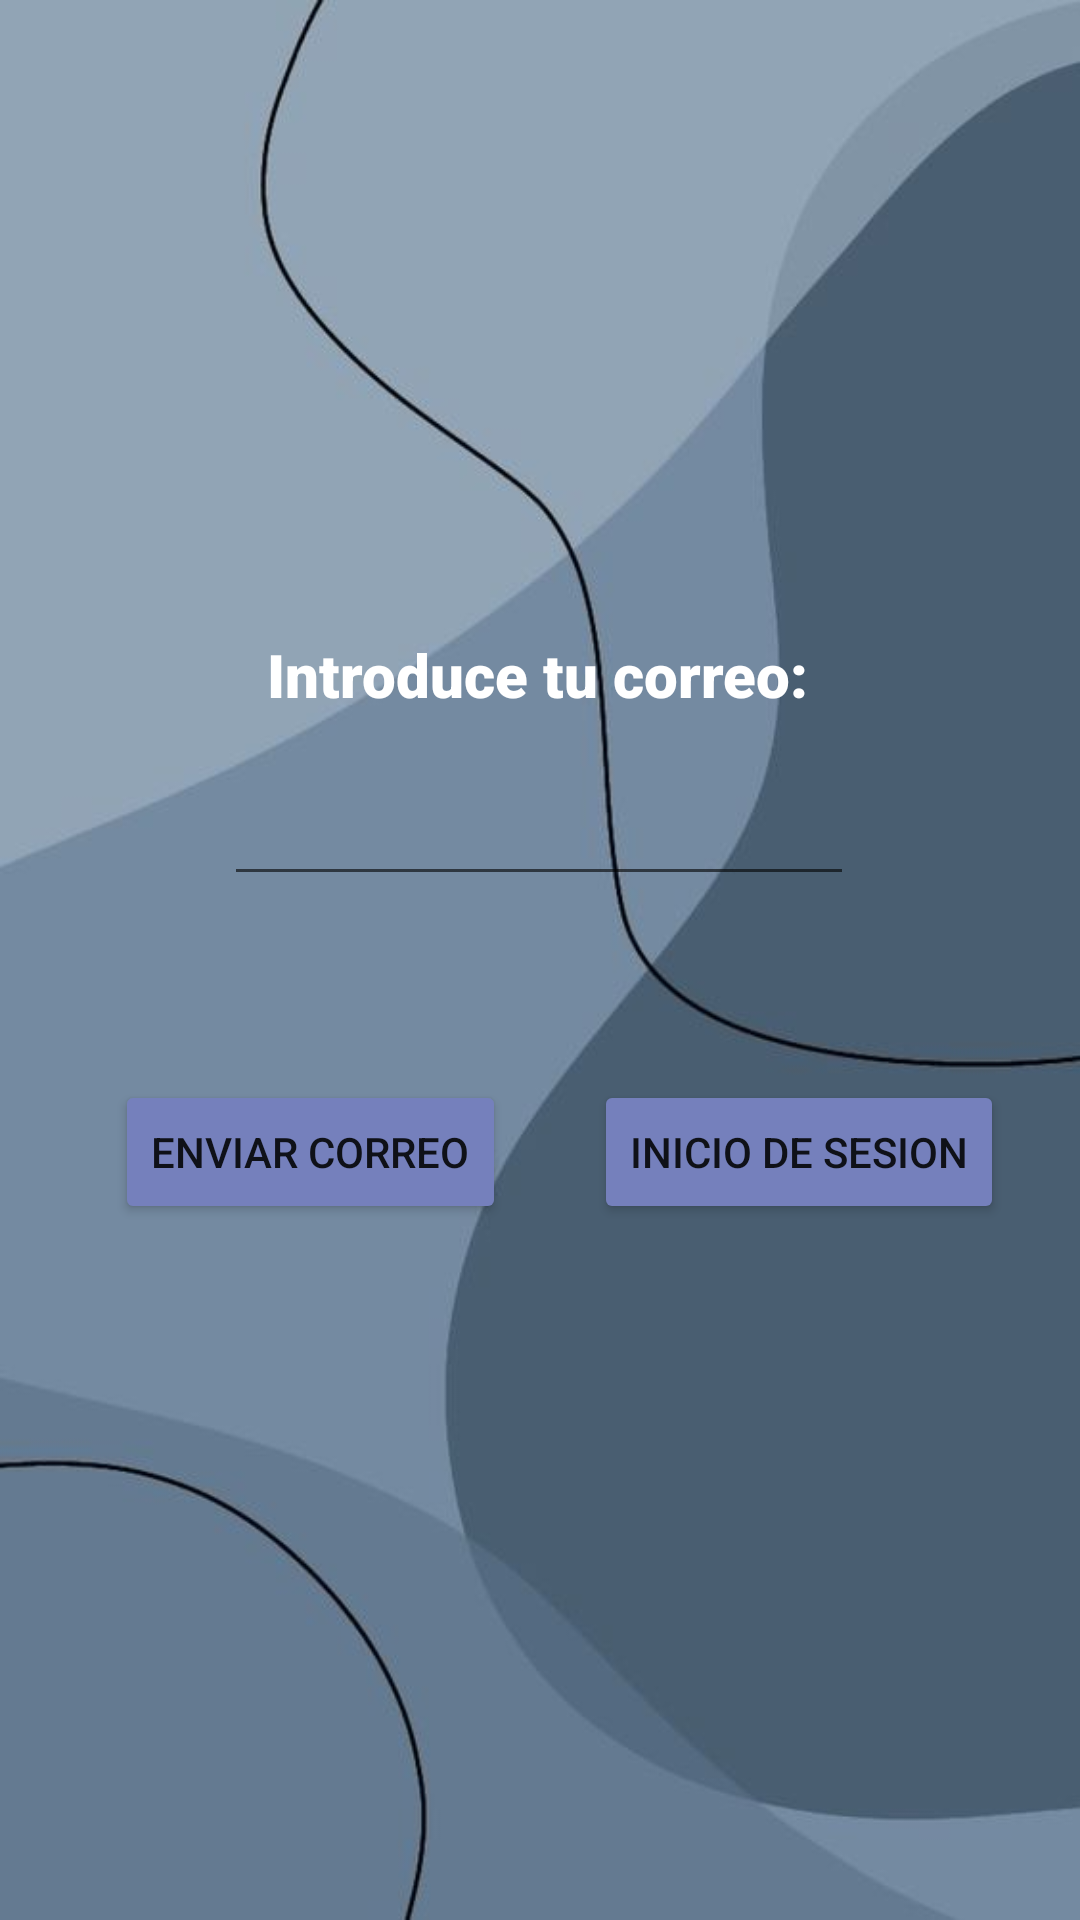

Reconstruct the res/layout file that produces this screen, plus the resources it refers to.
<!-- AndroidManifest.xml: application theme Theme.AnaSplash -->
<!-- res/layout/activity_olvide_contra.xml -->
<?xml version="1.0" encoding="utf-8"?>
<androidx.constraintlayout.widget.ConstraintLayout xmlns:android="http://schemas.android.com/apk/res/android"
    xmlns:app="http://schemas.android.com/apk/res-auto"
    xmlns:tools="http://schemas.android.com/tools"
    android:layout_width="match_parent"
    android:background="@drawable/fondos"
    android:layout_height="match_parent"
    tools:context=".OlvideContra">

    <Button
        android:id="@+id/button2"
        android:layout_width="wrap_content"
        android:layout_height="wrap_content"
        android:layout_marginBottom="232dp"
        android:backgroundTint="#7580BC"
        android:text="Enviar correo"
        app:layout_constraintBottom_toBottomOf="parent"
        app:layout_constraintEnd_toEndOf="parent"
        app:layout_constraintHorizontal_bias="0.167"
        app:layout_constraintStart_toStartOf="parent" />

    <Button
        android:id="@+id/Regreso"
        android:layout_width="wrap_content"
        android:layout_height="wrap_content"
        android:layout_marginBottom="232dp"
        android:backgroundTint="#7580BC"
        android:text="Inicio de Sesion"
        app:layout_constraintBottom_toBottomOf="parent"
        app:layout_constraintEnd_toEndOf="parent"
        app:layout_constraintHorizontal_bias="0.886"
        app:layout_constraintStart_toStartOf="parent"
        app:layout_constraintTop_toBottomOf="@+id/radioBHombre"
        app:layout_constraintVertical_bias="1.0" />

    <TextView
        android:id="@+id/textView15"
        android:layout_width="wrap_content"
        android:layout_height="wrap_content"
        android:fontFamily="sans-serif-black"
        android:text="Introduce tu correo:"
        android:textColor="#FFFFFF"
        android:textSize="20sp"
        app:layout_constraintBottom_toBottomOf="parent"
        app:layout_constraintEnd_toEndOf="parent"
        app:layout_constraintHorizontal_bias="0.497"
        app:layout_constraintStart_toStartOf="parent"
        app:layout_constraintTop_toTopOf="parent"
        app:layout_constraintVertical_bias="0.345" />

    <EditText
        android:id="@+id/TxtCorreoOl"
        android:layout_width="wrap_content"
        android:layout_height="wrap_content"
        android:ems="10"
        android:inputType="textEmailAddress"
        app:layout_constraintBottom_toBottomOf="parent"
        app:layout_constraintEnd_toEndOf="parent"
        app:layout_constraintHorizontal_bias="0.497"
        app:layout_constraintStart_toStartOf="parent"
        app:layout_constraintTop_toTopOf="parent"
        app:layout_constraintVertical_bias="0.43" />

    <ImageView
        android:id="@+id/imageView3"
        android:layout_width="115dp"
        android:layout_height="124dp"
        android:layout_marginBottom="32dp"
        app:layout_constraintBottom_toTopOf="@+id/textView15"
        app:layout_constraintEnd_toEndOf="parent"
        app:layout_constraintStart_toStartOf="parent"
        app:layout_constraintTop_toTopOf="parent"
        app:layout_constraintVertical_bias="1.0"
        app:srcCompat="@drawable/login" />
</androidx.constraintlayout.widget.ConstraintLayout>
<!-- resources referenced by this layout -->
<resources>
  <!-- drawable fondos: jpg bitmap (drawable, 13550 bytes) -->
  <style name="Theme.AnaSplash" parent="Theme.MaterialComponents.DayNight.DarkActionBar">
          
          <item name="colorPrimary">@color/purple_500</item>
          <item name="colorPrimaryVariant">@color/purple_700</item>
          <item name="colorOnPrimary">@color/white</item>
          
          <item name="colorSecondary">@color/teal_200</item>
          <item name="colorSecondaryVariant">@color/teal_700</item>
          <item name="colorOnSecondary">@color/black</item>
          
          <item name="android:statusBarColor" tools:targetApi="l">?attr/colorPrimaryVariant</item>
          
      </style>
  <!-- not gathered from this repository: default colours our renderer supplied (Android Studio template values) -->
  <color name="purple_500">#FF6200EE</color>
  <color name="purple_700">#FF3700B3</color>
  <color name="teal_200">#FF03DAC5</color>
  <color name="teal_700">#FF018786</color>
  <color name="black">#FF000000</color>
  <color name="white">#FFFFFFFF</color>
</resources>
